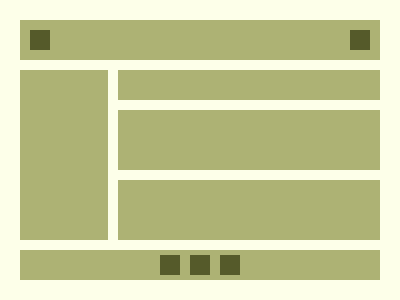

Here is a drawing made with CSS. Write the source that renders it.

<!doctype html>
<html lang="en">
  <head>
    <meta charset="UTF-8" />
    <meta name="viewport" content="width=device-width, initial-scale=1.0" />
    <title>Document</title>
    <style>
      * {
        margin: 0;
        padding: 0;
        box-sizing: border-box;
      }
      .container {
        width: 400px;
        height: 300px;
        background-color: #fdffe9;
        display: grid;
        grid-template-columns: 1fr 3fr;
        grid-template-rows: 1fr 1fr 2fr 2fr 1fr;
        padding: 20px 20px;
        gap: 10px 10px;
      }
      .g1 {
        background-color: #adb274;
        grid-area: 1/1/2/3;    
        display: flex;
        justify-content: space-between;
        align-items: center;  
        padding: 10px;  
      }
      .g2 {
        background-color: #adb274;
        grid-area: 2/1/-2/2;
      }
      .g3 {
        background-color: #adb274;
        grid-area: 2/2/3/3;
      }
        .g4 {
        background-color: #adb274;
        grid-area: 3/2/4/-1;
      }
         .g5 {
        background-color: #adb274;
        grid-area: 4/2/5/-1;
      }
         .g6 {
        background-color: #adb274;
        grid-area: -2/1/-1/-1;
        display: flex;
        justify-content: center;
        align-items: center;
        gap: 10px;
      }

      .g7{
        width: 20px;
        height: 20px;
        background-color: #555A2A;
        /* position: absolute; */
        /* transform: translate(10px,5px); */

      }
      .g8{
        width: 20px;
        height: 20px;
        background-color: #555A2A;
        /* position: absolute; */
        /* transform: translate(320px); */
      }
         .g9{
        width: 20px;
        height: 20px;
        background-color: #555A2A;
      }
         .g10{
        width: 20px;
        height: 20px;
        background-color: #555A2A;
      }
         .g11{
        width: 20px;
        height: 20px;
        background-color: #555A2A;
      }
    </style>
  </head>
  <body>
    <div class="container">
      <div class="g1"> <div class="g7"></div>  <div class="g8"></div> </div>
      <div class="g2"></div>
      <div class="g3"></div>
      <div class="g4"></div>
      <div class="g5"></div>
      <div class="g6">
      <div class="g9"></div>
      <div class="g10"></div>
      <div class="g11"></div>
     </div>
    </div>
  </body>
</html>
